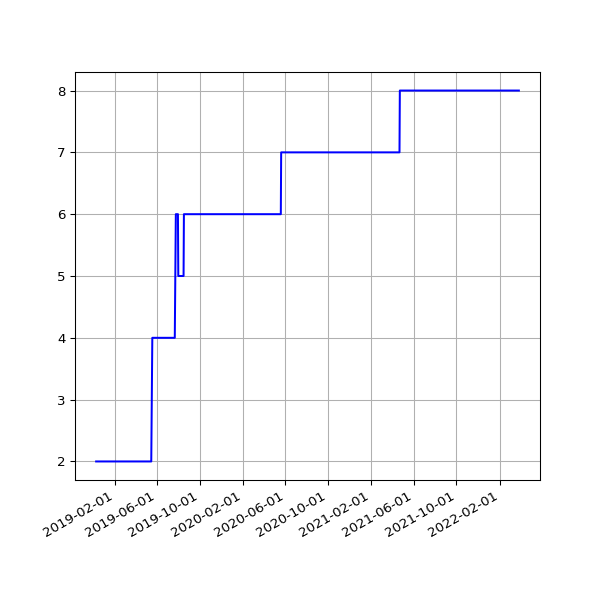

The table this chart was drawn from, first rows:
date, 2.03
2018-12-10 06:27:57 +0000, 2
2018-12-13 06:31:09 +0000, 2
2018-12-16 06:21:57 +0000, 2
2018-12-19 06:31:52 +0000, 2
2018-12-22 06:31:39 +0000, 2
2018-12-25 06:50:52 +0000, 2
2018-12-28 07:09:18 +0000, 2
2019-01-01 06:51:12 +0000, 2
2019-01-04 07:45:52 +0000, 2
2019-01-07 06:36:52 +0000, 2
2019-01-10 07:00:20 +0000, 2
2019-01-13 06:51:08 +0000, 2
2019-01-16 06:18:52 +0000, 2
2019-01-25 06:27:52 +0000, 2
2019-01-28 06:20:04 +0000, 2
2019-02-01 06:43:11 +0000, 2
2019-02-04 06:46:59 +0000, 2
2019-02-07 06:28:15 +0000, 2
2019-02-10 07:01:57 +0000, 2
2019-02-13 06:35:54 +0000, 2
2019-02-19 07:05:30 +0000, 2
2019-02-22 06:55:53 +0000, 2
2019-02-25 06:38:05 +0000, 2
2019-03-01 06:43:32 +0000, 2
2019-03-04 07:01:27 +0000, 2
2019-03-07 07:15:07 +0000, 2
2019-03-10 06:41:23 +0000, 2
2019-03-13 06:35:04 +0000, 2
2019-03-16 06:34:51 +0000, 2
2019-03-19 06:42:23 +0000, 2
2019-03-22 06:58:13 +0000, 2
2019-03-25 06:50:58 +0000, 2
2019-03-28 07:47:59 +0000, 2
2019-04-01 07:40:45 +0100, 2
2019-04-04 06:42:25 +0100, 2
2019-04-07 06:51:48 +0100, 2
2019-04-10 06:56:15 +0100, 2
2019-04-16 11:24:05 +0100, 2
2019-04-19 07:16:50 +0100, 2
2019-04-22 07:00:26 +0100, 2
2019-05-01 07:20:31 +0100, 2
2019-05-04 07:15:27 +0100, 2
2019-05-07 07:29:37 +0100, 2
2019-05-10 07:10:29 +0100, 2
2019-05-13 07:01:24 +0100, 2
2019-05-16 07:14:22 +0100, 2
2019-05-19 06:46:07 +0100, 4
2019-06-13 07:03:22 +0100, 4
2019-06-16 06:39:01 +0100, 4
2019-06-19 06:09:05 +0100, 4
2019-06-22 06:26:55 +0100, 4
2019-06-25 06:11:17 +0100, 4
2019-07-01 06:48:57 +0100, 4
2019-07-04 07:07:36 +0100, 4
2019-07-07 06:57:19 +0100, 4
2019-07-10 06:59:56 +0100, 4
2019-07-13 07:03:15 +0100, 4
2019-07-16 06:54:44 +0100, 4
2019-07-19 07:03:46 +0100, 4
2019-07-22 07:26:34 +0100, 4
... 946 more rows
